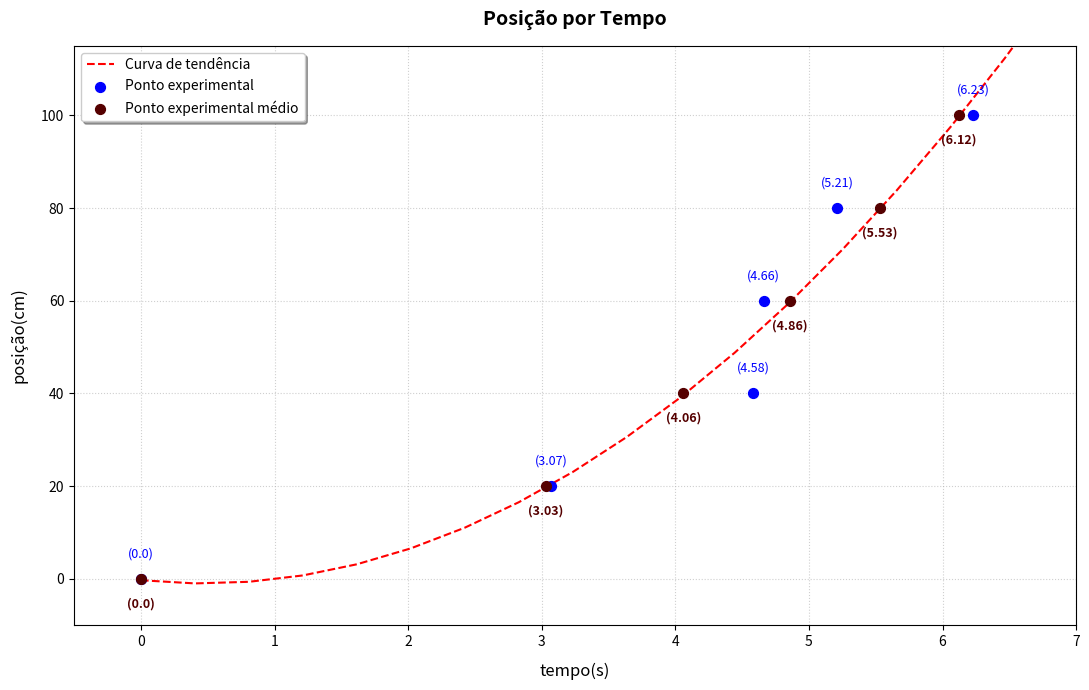

Generate this figure with matplotlib:
import matplotlib.pyplot as plt
import numpy as np


tempo_exp = np.array([0, 3.07, 4.58, 4.66, 5.21, 6.23])
posicao_exp = np.array([0, 20, 40, 60, 80, 100])

tempo_medio = np.array([0, 3.03, 4.06, 4.86, 5.53, 6.12])
posicao_medio = np.array([0, 20, 40, 60, 80, 100])

A, B, C = np.polyfit(tempo_exp, posicao_exp, 2)

tempo_curva = np.linspace(0, 40, 100)
posicao_curva = A * tempo_curva**2 + B * tempo_curva + C

plt.figure(figsize=(11, 7)) 

plt.plot(tempo_curva, posicao_curva, color='red', linestyle='--', label='Curva de tendência')

plt.scatter(tempo_exp, posicao_exp, color='blue', marker='o', s=50, zorder=4, label='Ponto experimental')

plt.scatter(tempo_medio, posicao_medio, color='#550000', marker='o', s=50, zorder=4, label='Ponto experimental médio')

for x, y in zip(tempo_exp, posicao_exp):
    label = f"({x})"
    plt.text(x, y + 4, label, fontsize=9, color='blue', ha='center', va='bottom')

for x, y in zip(tempo_medio, posicao_medio):
    label = f"({x})"
    plt.text(x, y - 4, label, fontsize=9, color='#550000', ha='center', va='top', fontweight='bold')


plt.title("Posição por Tempo", fontsize=14, fontweight='bold', pad=15)

plt.xlabel("tempo(s)", fontsize=12, labelpad=10)
plt.xlim(-0.5, 7) 
plt.xticks([0, 1, 2, 3, 4, 5, 6, 7])


plt.ylabel("posição(cm)", fontsize=12, labelpad=10)
plt.ylim(-10, 115)
plt.yticks([0, 20, 40, 60, 80, 100])

plt.legend(loc='upper left', fontsize=10, frameon=True, shadow=True)
plt.grid(True, linestyle=':', alpha=0.6)

plt.tight_layout()
plt.show()
